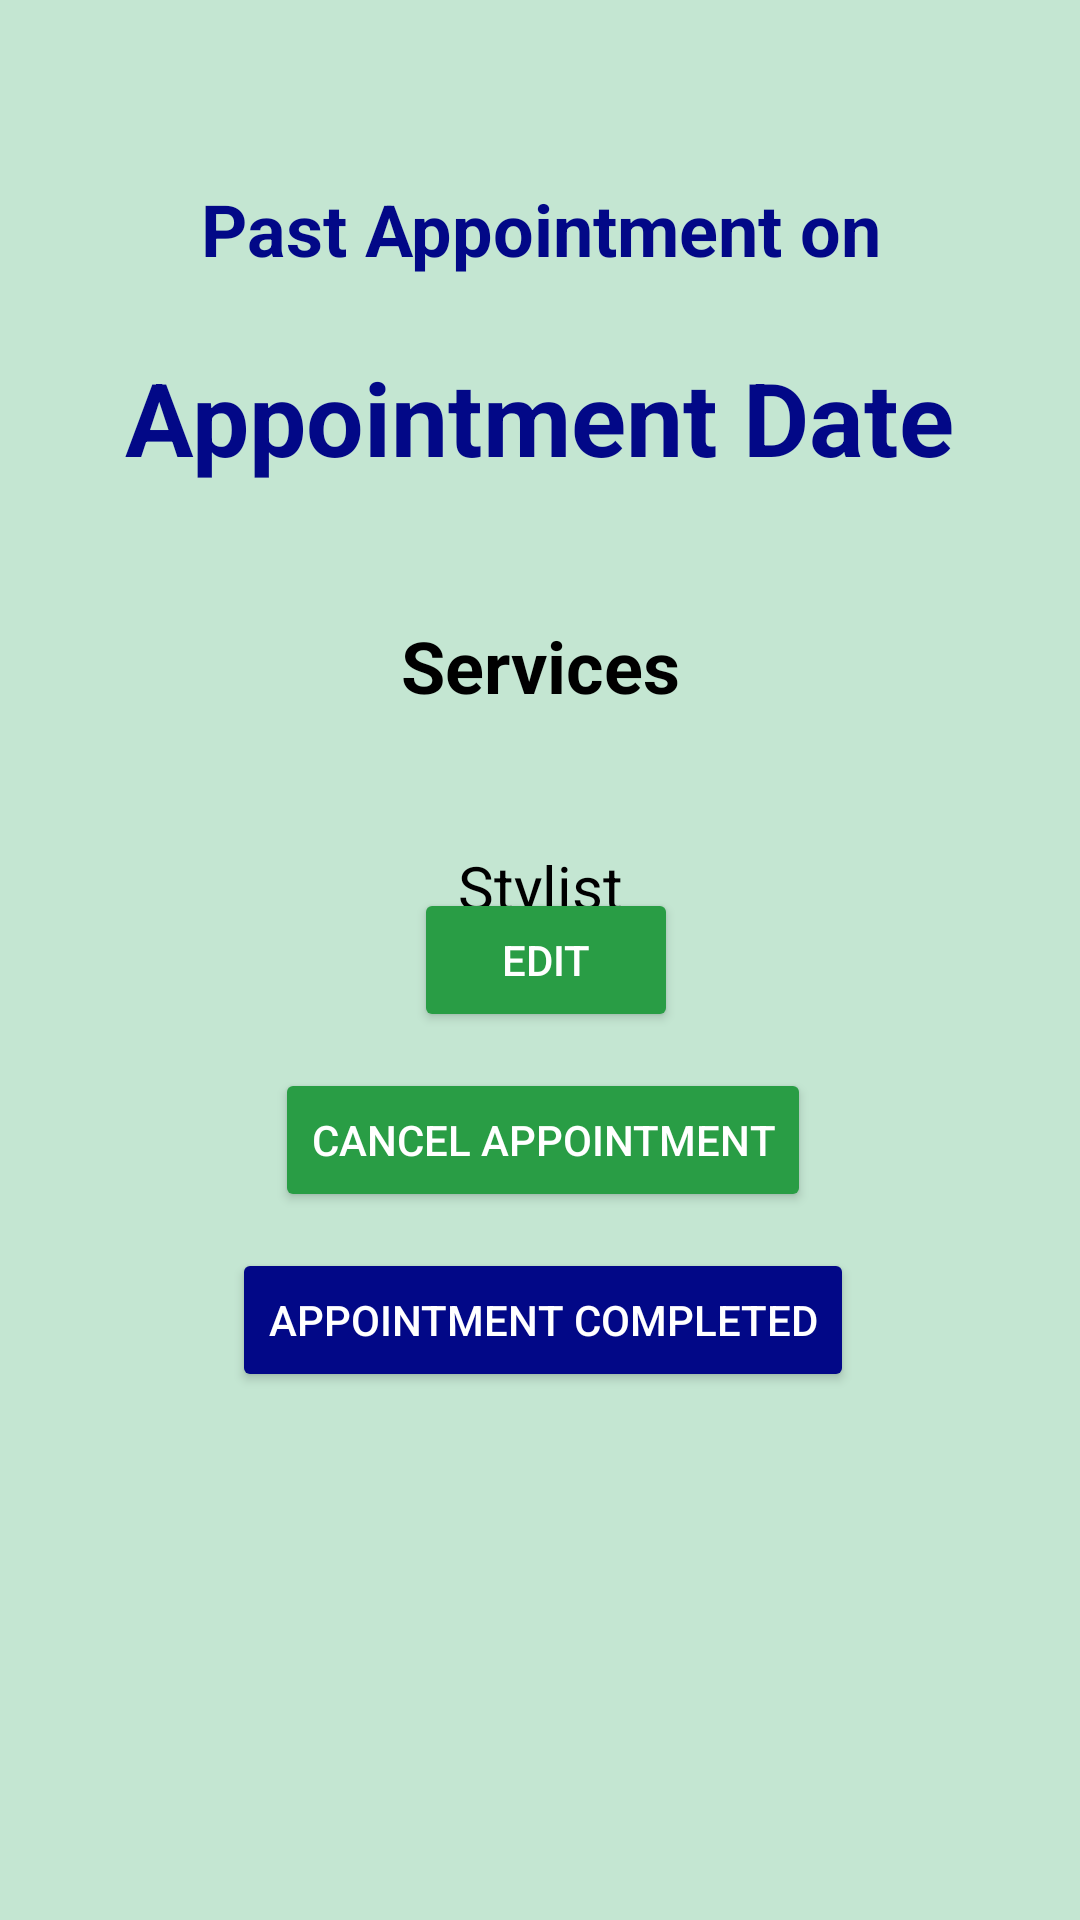

This screen was rendered from an Android layout file. Write that file and the resources it references.
<!-- AndroidManifest.xml: application theme Theme.Salonpas -->
<!-- res/layout/activity_edit_appointment.xml -->
<?xml version="1.0" encoding="utf-8"?>
<androidx.constraintlayout.widget.ConstraintLayout xmlns:android="http://schemas.android.com/apk/res/android"
    xmlns:app="http://schemas.android.com/apk/res-auto"
    xmlns:tools="http://schemas.android.com/tools"
    android:layout_width="match_parent"
    android:layout_height="match_parent"
    android:background="@color/mbg"
    android:padding="16dp">

    <Button
        android:id="@+id/completeButton"
        android:layout_width="wrap_content"
        android:layout_height="wrap_content"
        android:layout_marginBottom="160dp"
        android:backgroundTint="#020887"
        android:text="Appointment Completed"
        android:textColor="@color/white"
        app:layout_constraintBottom_toBottomOf="parent"
        app:layout_constraintEnd_toEndOf="parent"
        app:layout_constraintHorizontal_bias="0.507"
        app:layout_constraintStart_toStartOf="parent" />

    <Button
        android:id="@+id/cancelButton"
        android:layout_width="wrap_content"
        android:layout_height="wrap_content"
        android:layout_marginBottom="220dp"
        android:backgroundTint="@color/accentSecondary"
        android:text="Cancel Appointment"
        android:textColor="@color/white"
        app:layout_constraintBottom_toBottomOf="parent"
        app:layout_constraintEnd_toEndOf="parent"
        app:layout_constraintHorizontal_bias="0.507"
        app:layout_constraintStart_toStartOf="parent" />

    <TextView
        android:id="@+id/appointmentDate"
        android:layout_width="wrap_content"
        android:layout_height="wrap_content"
        android:layout_marginTop="44dp"
        android:text="Past Appointment on"
        android:textColor="@color/mainFont"
        android:textSize="24sp"
        android:textStyle="bold"
        app:layout_constraintEnd_toEndOf="parent"
        app:layout_constraintHorizontal_bias="0.505"
        app:layout_constraintStart_toStartOf="parent"
        app:layout_constraintTop_toTopOf="parent" />

    <TextView
        android:id="@+id/appointmentDateTextView"
        android:layout_width="wrap_content"
        android:layout_height="wrap_content"
        android:layout_marginTop="24dp"
        android:text="Appointment Date"
        android:textColor="@color/mainFont"
        android:textSize="34sp"
        android:textStyle="bold"
        app:layout_constraintEnd_toEndOf="parent"
        app:layout_constraintStart_toStartOf="parent"
        app:layout_constraintTop_toBottomOf="@+id/appointmentDate" />

    <TextView
        android:id="@+id/appointmentServicesTextView"
        android:layout_width="wrap_content"
        android:layout_height="wrap_content"
        android:layout_marginTop="44dp"
        android:text="Services"
        android:textColor="@color/black"
        android:textSize="24sp"
        android:textStyle="bold"
        app:layout_constraintEnd_toEndOf="parent"
        app:layout_constraintStart_toStartOf="parent"
        app:layout_constraintTop_toBottomOf="@id/appointmentDateTextView" />

    <TextView
        android:id="@+id/appointmentStylistTextView"
        android:layout_width="wrap_content"
        android:layout_height="wrap_content"
        android:layout_marginTop="44dp"
        android:text="Stylist"
        android:textColor="@color/black"
        android:textSize="20sp"
        android:textStyle="normal"
        app:layout_constraintEnd_toEndOf="parent"
        app:layout_constraintStart_toStartOf="parent"
        app:layout_constraintTop_toBottomOf="@id/appointmentServicesTextView" />

    <Button
        android:id="@+id/submitReviewButton"
        android:layout_width="wrap_content"
        android:layout_height="wrap_content"
        android:layout_marginBottom="280dp"
        android:backgroundTint="@color/accentSecondary"
        android:text="Edit"
        android:textColor="@color/white"
        app:layout_constraintBottom_toBottomOf="parent"
        app:layout_constraintEnd_toEndOf="parent"
        app:layout_constraintHorizontal_bias="0.508"
        app:layout_constraintStart_toStartOf="parent" />


</androidx.constraintlayout.widget.ConstraintLayout>
<!-- resources referenced by this layout -->
<resources>
  <color name="accentSecondary">#299D45</color>
  <color name="black">#FF000000</color>
  <color name="mainFont">#020887</color>
  <color name="mbg">#C4E6D2</color>
  <color name="white">#FFFFFFFF</color>
  <style name="Theme.Salonpas" parent="Base.Theme.Salonpas" />
  <style name="Base.Theme.Salonpas" parent="Theme.Material3.DayNight.NoActionBar">
          
          
      </style>
</resources>
